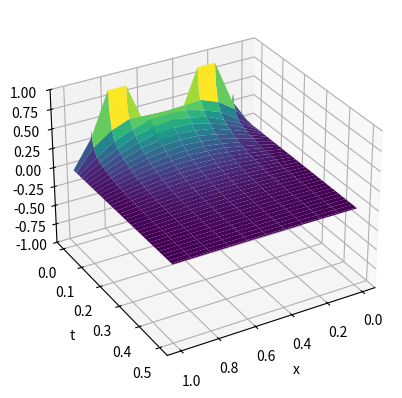

Generate this figure with matplotlib:
# API:t
import numpy as np
import matplotlib.pyplot as plt


"""Variabler jag vill skicka in i klassobjektet:
f, l, r, M, N, x_int, t_int, D

Variabler jag ej vill skicka in:
m, n, h, k, """

class HeatObj:

    def __init__(self, f, l, r, M, N, x_int, t_int, D, h=1, k=1):
        self.f = f
        self.l = l
        self.r = r
        self.x_int = x_int
        self.t_int = t_int
        self.D = D
        self.h = h
        self.m = M - 1
        self.n = N
        self.k = k


    def create_solution_matrix(self):
        w = np.zeros((self.m, self.n + 1))
        return w
    
    def _update_step_size(self):
        self.h = (self.x_int[1] - self.x_int[0]) / (self.m + 1)
        self.k = (self.t_int[1] - self.t_int[0]) / (self.n)

    def _initial_condition(self):
        x_points = self.x_int[0] + np.arange(1, self.m+1) * self.h
        inital_condition = self.f(x_points)
        return inital_condition
    

    def _boundary_condition(self, g):
        t_points = self.t_int[0] + np.arange(self.n+1) * self.k
        boundary_condition = g(t_points)
        return boundary_condition
    
    def _sigma(self):
        sigma = self.D * self.k / (self.h ** 2)
        return sigma

    def _coefficent_matrix(self): 
        sigma = self._sigma()
        main_diagonal = (1 - 2*sigma)*np.ones(self.m)
        super_diagonal = sigma * np.ones(self.m - 1)

        A = np.diag(main_diagonal) + np.diag(super_diagonal, 1) + np.diag(super_diagonal, -1)
        return A
    
    def one_step(self, w, j):

        left_side = self._boundary_condition(self.l)
        right_side = self._boundary_condition(self.r)

        v = np.concatenate(([left_side[j]], np.zeros(self.m - 2), [right_side[j]]))
        sigma = self._sigma()
        b = sigma * v

        A = self._coefficent_matrix()
        return A @ w[:, j] + b

    def solve(self):
        w = self.create_solution_matrix()
        self._update_step_size()

        w[:,0] = self._initial_condition()

        for j in range(self.n):
            w[:, j+1] = self.one_step(w, j)

        w_comp = np.zeros((self.m + 2, self.n+1))
        w_comp[0, :] = self._boundary_condition(self.l)
        w_comp[1:-1, :] = w
        w_comp[-1, :] = self._boundary_condition(self.r)
        
        return w_comp

    
def main():
    f = lambda x: np.sin(2*np.pi*x)**2
    l = lambda t: 0*t
    r = lambda t: 0*t
    x_int = np.array([0, 1])
    t_int = np.array([0, 0.5])


    equation = HeatObj(f, l, r, 10, 100, x_int, t_int, D=1)
    solution = equation.solve()


    x = np.linspace(x_int[0], x_int[1], equation.m + 2)
    t = np.linspace(t_int[0], t_int[1], equation.n + 1)
    T, X = np.meshgrid(t, x)

    # 3D plot
    fig = plt.figure()
    ax = fig.add_subplot(111, projection='3d')
    ax.plot_surface(X, T, solution, cmap='viridis')
    ax.set_xlabel('x')
    ax.set_ylabel('t')
    ax.set_zlim(-1, 1)
    ax.view_init(30, 60)
    plt.show()


if __name__ == '__main__':
    main()
